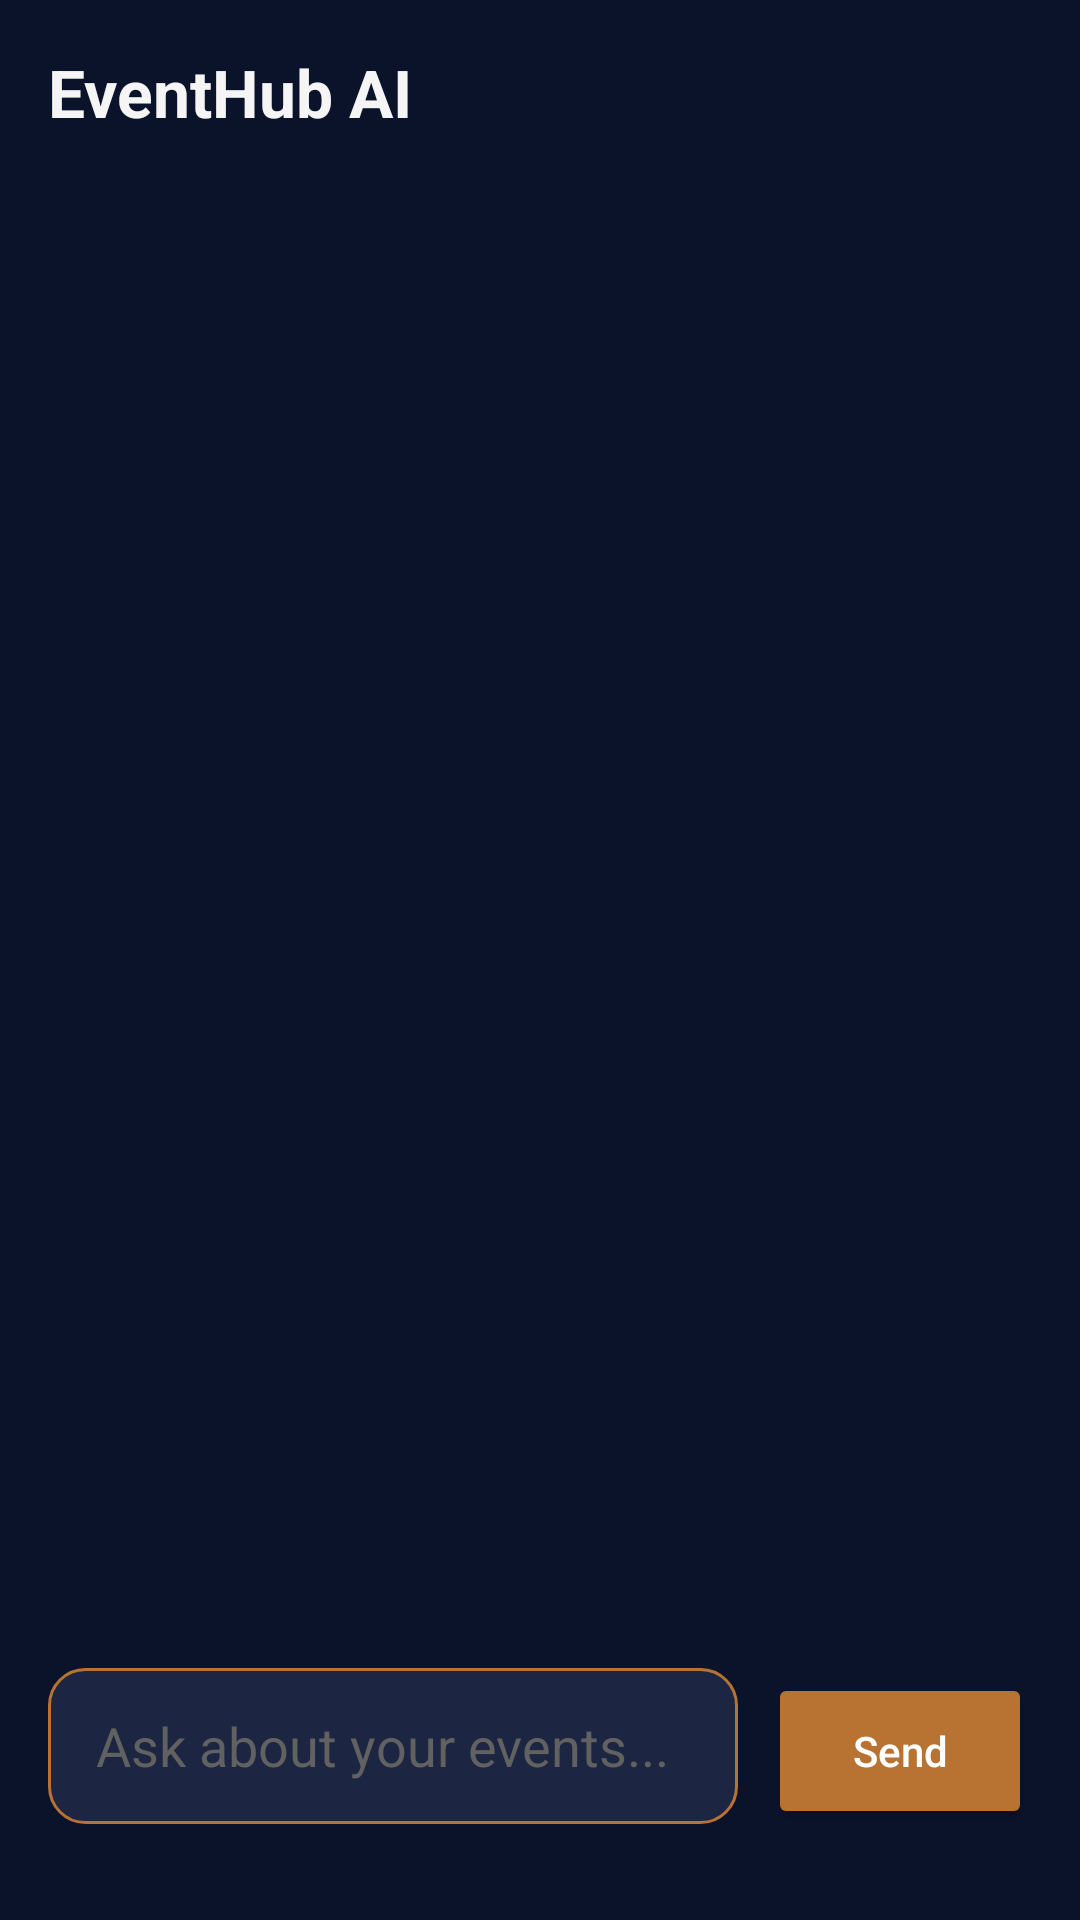

This screen was rendered from an Android layout file. Write that file and the resources it references.
<!-- AndroidManifest.xml: application theme Theme.EventHub -->
<!-- res/layout/activity_chat.xml -->
<?xml version="1.0" encoding="utf-8"?>
<LinearLayout xmlns:android="http://schemas.android.com/apk/res/android"
    android:layout_width="match_parent"
    android:layout_height="match_parent"
    android:orientation="vertical"
    android:fitsSystemWindows="true"
    android:background="@color/background"
    android:paddingStart="16dp"
    android:paddingEnd="16dp"
    android:paddingTop="16dp"
    android:paddingBottom="32dp">

    <TextView
        android:layout_width="wrap_content"
        android:layout_height="wrap_content"
        android:text="EventHub AI"
        android:textSize="22sp"
        android:textStyle="bold"
        android:textColor="@color/textPrimary"
        android:layout_marginBottom="16dp"/>

    
    <androidx.recyclerview.widget.RecyclerView
        android:id="@+id/rvChat"
        android:layout_width="match_parent"
        android:layout_height="0dp"
        android:layout_weight="1"
        android:layout_marginBottom="16dp"
        android:clipToPadding="false"
        android:paddingBottom="8dp"/>

    
    <LinearLayout
        android:layout_width="match_parent"
        android:layout_height="wrap_content"
        android:orientation="horizontal">

        <EditText
            android:id="@+id/etChatInput"
            android:layout_width="0dp"
            android:layout_height="52dp"
            android:layout_weight="1"
            android:hint="Ask about your events..."
            android:textColorHint="@color/text_dim"
            android:textColor="@color/text_primary"
            android:background="@drawable/edittext_bg"
            android:paddingStart="16dp"
            android:paddingEnd="16dp"
            android:inputType="text"
            android:imeOptions="actionSend"
            android:layout_marginEnd="10dp"/>

        <Button
            android:id="@+id/btnSend"
            android:layout_width="wrap_content"
            android:layout_height="52dp"
            android:text="Send"
            android:textColor="@color/on_primary"
            android:backgroundTint="@color/primary"
            android:textAllCaps="false"/>

    </LinearLayout>

</LinearLayout>
<!-- resources referenced by this layout -->
<resources>
  <color name="background">#0B132B</color>
  <color name="on_primary">#FFFFFF</color>
  <color name="primary">#B87333</color>
  <color name="textPrimary">#F5F5F5</color>
  <color name="text_dim">#616161</color>
  <color name="text_primary">#E0E0E0</color>
  <!-- drawable edittext_bg (drawable) -->
  <?xml version="1.0" encoding="utf-8"?>
  <shape xmlns:android="http://schemas.android.com/apk/res/android">
      <solid android:color="@color/card"/>
      <corners android:radius="12dp"/>
      <stroke
          android:width="1dp"
          android:color="@color/primary"/>
  </shape>
  <style name="Theme.EventHub" parent="Theme.Material3.DayNight.NoActionBar">
          <item name="colorPrimary">@color/primary</item>
          <item name="colorOnPrimary">@color/on_primary</item>
          <item name="colorSecondary">@color/accent</item>
          <item name="colorSurface">@color/surface</item>
          <item name="android:colorBackground">@color/background</item>
          <item name="android:windowBackground">@color/background</item>
          <item name="android:statusBarColor">@color/background</item>
          <item name="android:navigationBarColor">@color/background</item>
          <item name="android:windowLightStatusBar">false</item>
      </style>
  <color name="card">#1C2541</color>
  <color name="accent">#C62828</color>
  <color name="surface">#1C2541</color>
</resources>
